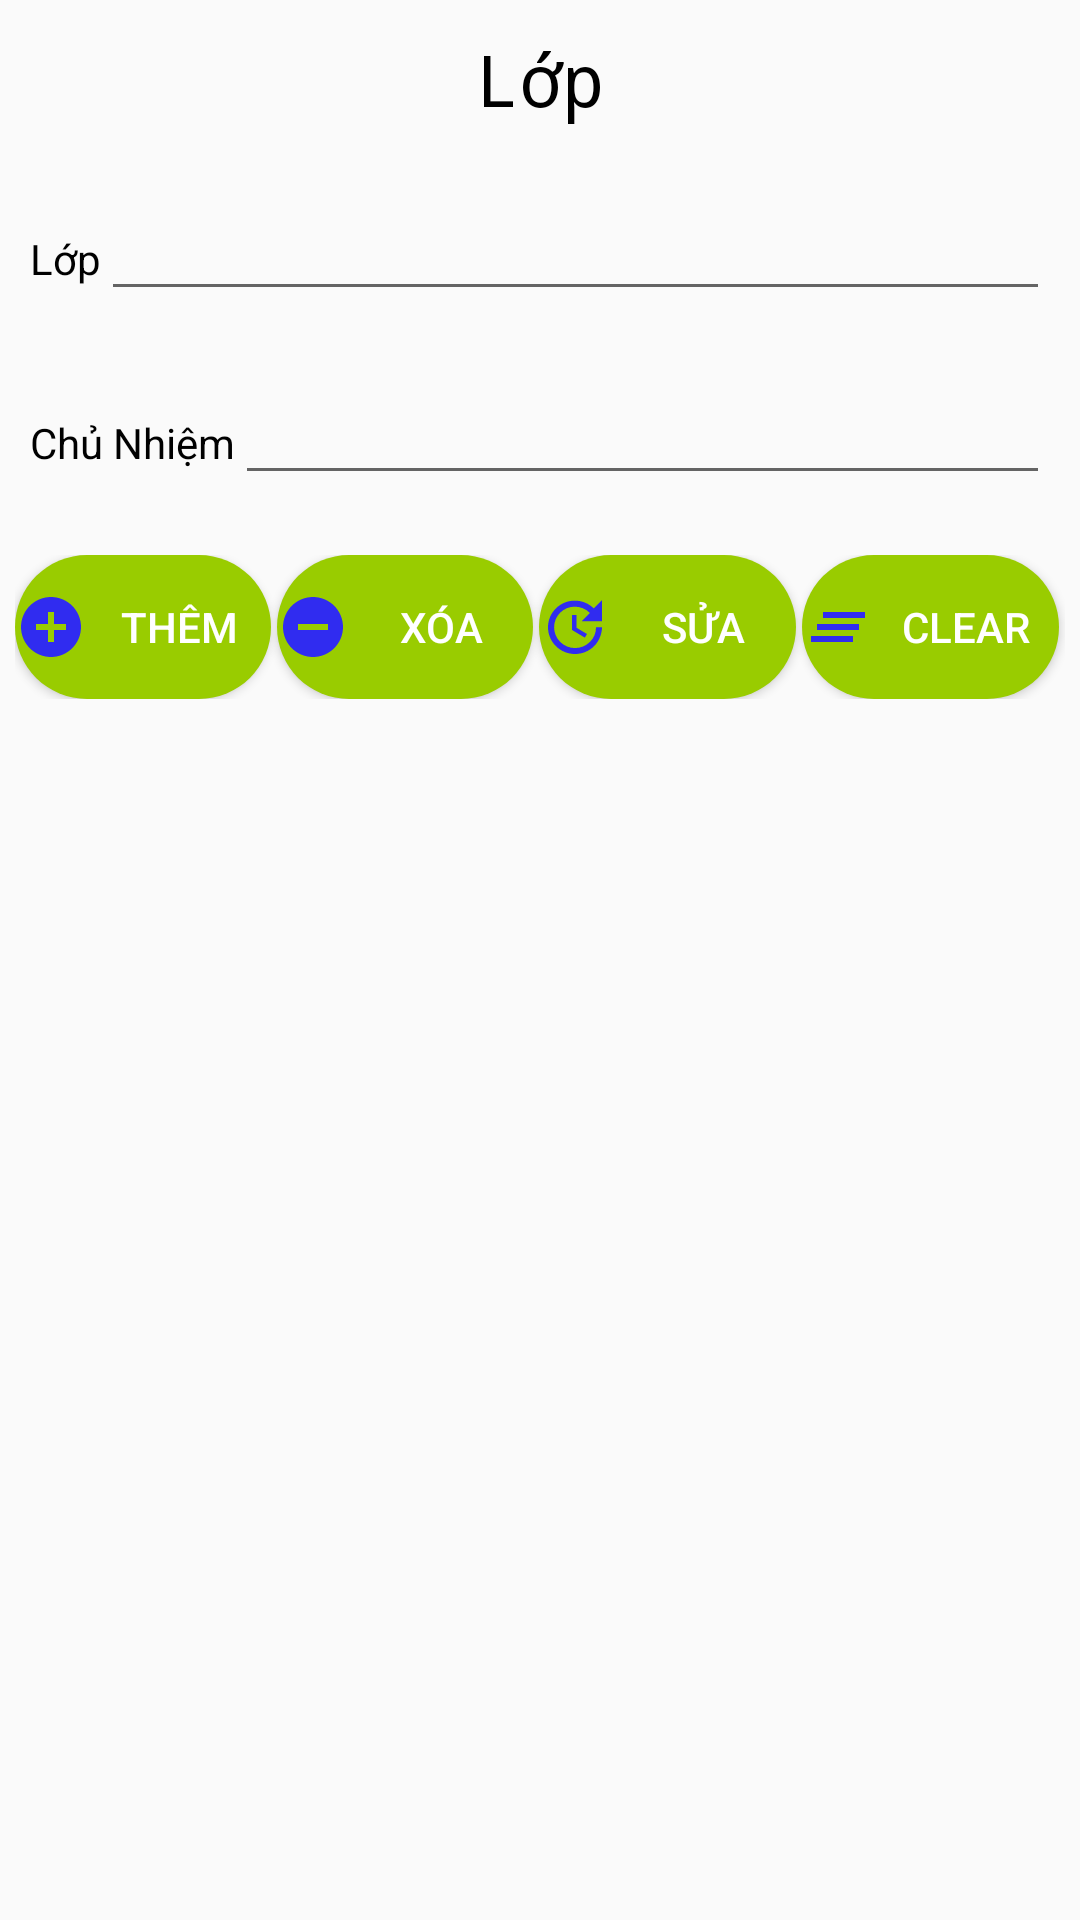

Here is an Android app screen rendered from its layout file. Give the layout XML and the strings, colors and styles it references.
<!-- AndroidManifest.xml: application theme AppTheme -->
<!-- res/layout/activity_ma_thietbi.xml -->
<?xml version="1.0" encoding="utf-8"?>
<LinearLayout
    xmlns:android="http://schemas.android.com/apk/res/android"
    xmlns:app="http://schemas.android.com/apk/res-auto"
    xmlns:tools="http://schemas.android.com/tools"
    android:layout_width="match_parent"
    android:layout_height="match_parent"
    android:orientation="vertical"
    tools:context=".GiaoDien.ActivityThietBi">

    <TextView
        style="@style/title"
        android:text="@string/Class"/>

    <LinearLayout
        style="@style/linearBt"
        android:layout_margin="5dp"
        android:layout_marginTop="5dp">

        <TextView
            style="@style/textView"
            android:text="@string/Class" />

        <EditText
            android:id="@+id/edit_maLoai"
            style="@style/editText" />

    </LinearLayout>

    <LinearLayout
        style="@style/linearBt"
        android:layout_margin="5dp"
        android:layout_marginTop="5dp">

        <TextView
            style="@style/textView"
            android:text="@string/Chairman" />

        <EditText
            android:id="@+id/edit_tenLoai"
            android:inputType="text"
            style="@style/editText" />

    </LinearLayout>

    <LinearLayout
        style="@style/linearBt"
        android:layout_marginTop="5dp">

        <Button
            android:background="@drawable/set_status_button"
            android:id="@+id/bt_add"
            style="@style/button"
            android:text="@string/add"
            android:drawableLeft="@drawable/ic_baseline_add_circle_24" />

        <Button
            android:id="@+id/bt_remove"
            style="@style/button"
            android:text="@string/remove"
            android:drawableLeft="@drawable/ic_baseline_remove_circle_24" />

        <Button
            android:id="@+id/bt_update"
            style="@style/button"
            android:drawableStart="@drawable/ic_baseline_update_24"
            android:text="@string/update"
            android:drawableLeft="@drawable/ic_baseline_update_24" />

        <Button
            android:id="@+id/bt_clear"
            style="@style/button"
            android:drawableStart="@drawable/ic_baseline_clear_all_24"
            android:text="@string/clear"
            android:drawableLeft="@drawable/ic_baseline_clear_all_24" />
    </LinearLayout>

    <ListView
        android:id="@+id/list_loaiTB"
        style="@style/lv"
        android:layout_marginTop="5dp" />

</LinearLayout>
<!-- resources referenced by this layout -->
<resources>
  <!-- drawable ic_baseline_clear_all_24 (drawable) -->
  <vector android:height="24dp" android:tint="#302CF0"
      android:viewportHeight="24" android:viewportWidth="24"
      android:width="24dp" xmlns:android="http://schemas.android.com/apk/res/android">
      <path android:fillColor="#FF000000" android:pathData="M5,13h14v-2L5,11v2zM3,17h14v-2L3,15v2zM7,7v2h14L21,7L7,7z"/>
  </vector>
  <!-- drawable ic_baseline_remove_circle_24 (drawable) -->
  <vector android:height="24dp" android:tint="#302CF0"
      android:viewportHeight="24" android:viewportWidth="24"
      android:width="24dp" xmlns:android="http://schemas.android.com/apk/res/android">
      <path android:fillColor="#FF000000" android:pathData="M12,2C6.48,2 2,6.48 2,12s4.48,10 10,10 10,-4.48 10,-10S17.52,2 12,2zM17,13L7,13v-2h10v2z"/>
  </vector>
  <!-- drawable set_status_button (drawable) -->
  <?xml version="1.0" encoding="utf-8"?>
  <selector xmlns:android="http://schemas.android.com/apk/res/android">
      <item android:drawable="@drawable/bt_nonactived" android:state_pressed="false"/>
      <item android:drawable="@drawable/bt_actived" android:state_pressed="true"/>
  </selector>
  <string name="Chairman">Chủ Nhiệm</string>
  <string name="Class">Lớp</string>
  <string name="add">Thêm</string>
  <string name="clear">Clear</string>
  <string name="remove">Xóa</string>
  <string name="update">Sửa</string>
  <style name="button">
          <item name="android:background">@drawable/set_status_button</item>
          <item name="android:textColor">@android:color/white</item>
          <item name="android:layout_width">0dp</item>
          <item name="android:layout_height">wrap_content</item>
          <item name="android:layout_marginRight">2dp</item>
          <item name="android:layout_weight">1</item>
      </style>
  <style name="editText">
          <item name="android:layout_height">wrap_content</item>
          <item name="android:layout_width">match_parent</item>
      </style>
  <style name="linearBt">
          <item name="android:layout_width">match_parent</item>
          <item name="android:layout_height">wrap_content</item>
          <item name="android:orientation">horizontal</item>
          <item name="android:padding">5dp</item>
      </style>
  <style name="lv">
          <item name="android:padding">20dp</item>
          <item name="android:layout_width">match_parent</item>
          <item name="android:layout_height">wrap_content</item>
      </style>
  <style name="textView">
          <item name="android:layout_width">wrap_content</item>
          <item name="android:fontFamily">sans-serif</item>
          <item name="android:layout_height">wrap_content</item>
          <item name="android:textColor">@android:color/black</item>
      </style>
  <style name="AppTheme" parent="Theme.AppCompat.Light.DarkActionBar">
          
          <item name="colorPrimary">@color/colorPrimary</item>
          <item name="colorPrimaryDark">@color/colorPrimaryDark</item>
          <item name="colorAccent">@color/colorAccent</item>
      </style>
  <!-- drawable bt_nonactived (drawable) -->
  <?xml version="1.0" encoding="utf-8"?>
  <shape xmlns:android="http://schemas.android.com/apk/res/android">
      <solid android:color="@android:color/holo_green_light"/>
  
      <corners android:topLeftRadius="25dp"
          android:topRightRadius="25dp"
          android:bottomLeftRadius="25dp"
          android:bottomRightRadius="25dp"
          />
  
  </shape>
  <!-- drawable bt_actived (drawable) -->
  <?xml version="1.0" encoding="utf-8"?>
  <shape xmlns:android="http://schemas.android.com/apk/res/android">
      <solid android:color="@android:color/holo_orange_dark"/>
  
      <corners android:topLeftRadius="25dp"
          android:topRightRadius="25dp"
          android:bottomLeftRadius="25dp"
          android:bottomRightRadius="25dp"
          />
  
  </shape>
  <color name="colorPrimary">#6200EE</color>
  <color name="colorPrimaryDark">#3700B3</color>
  <color name="colorAccent">#03DAC5</color>
</resources>
